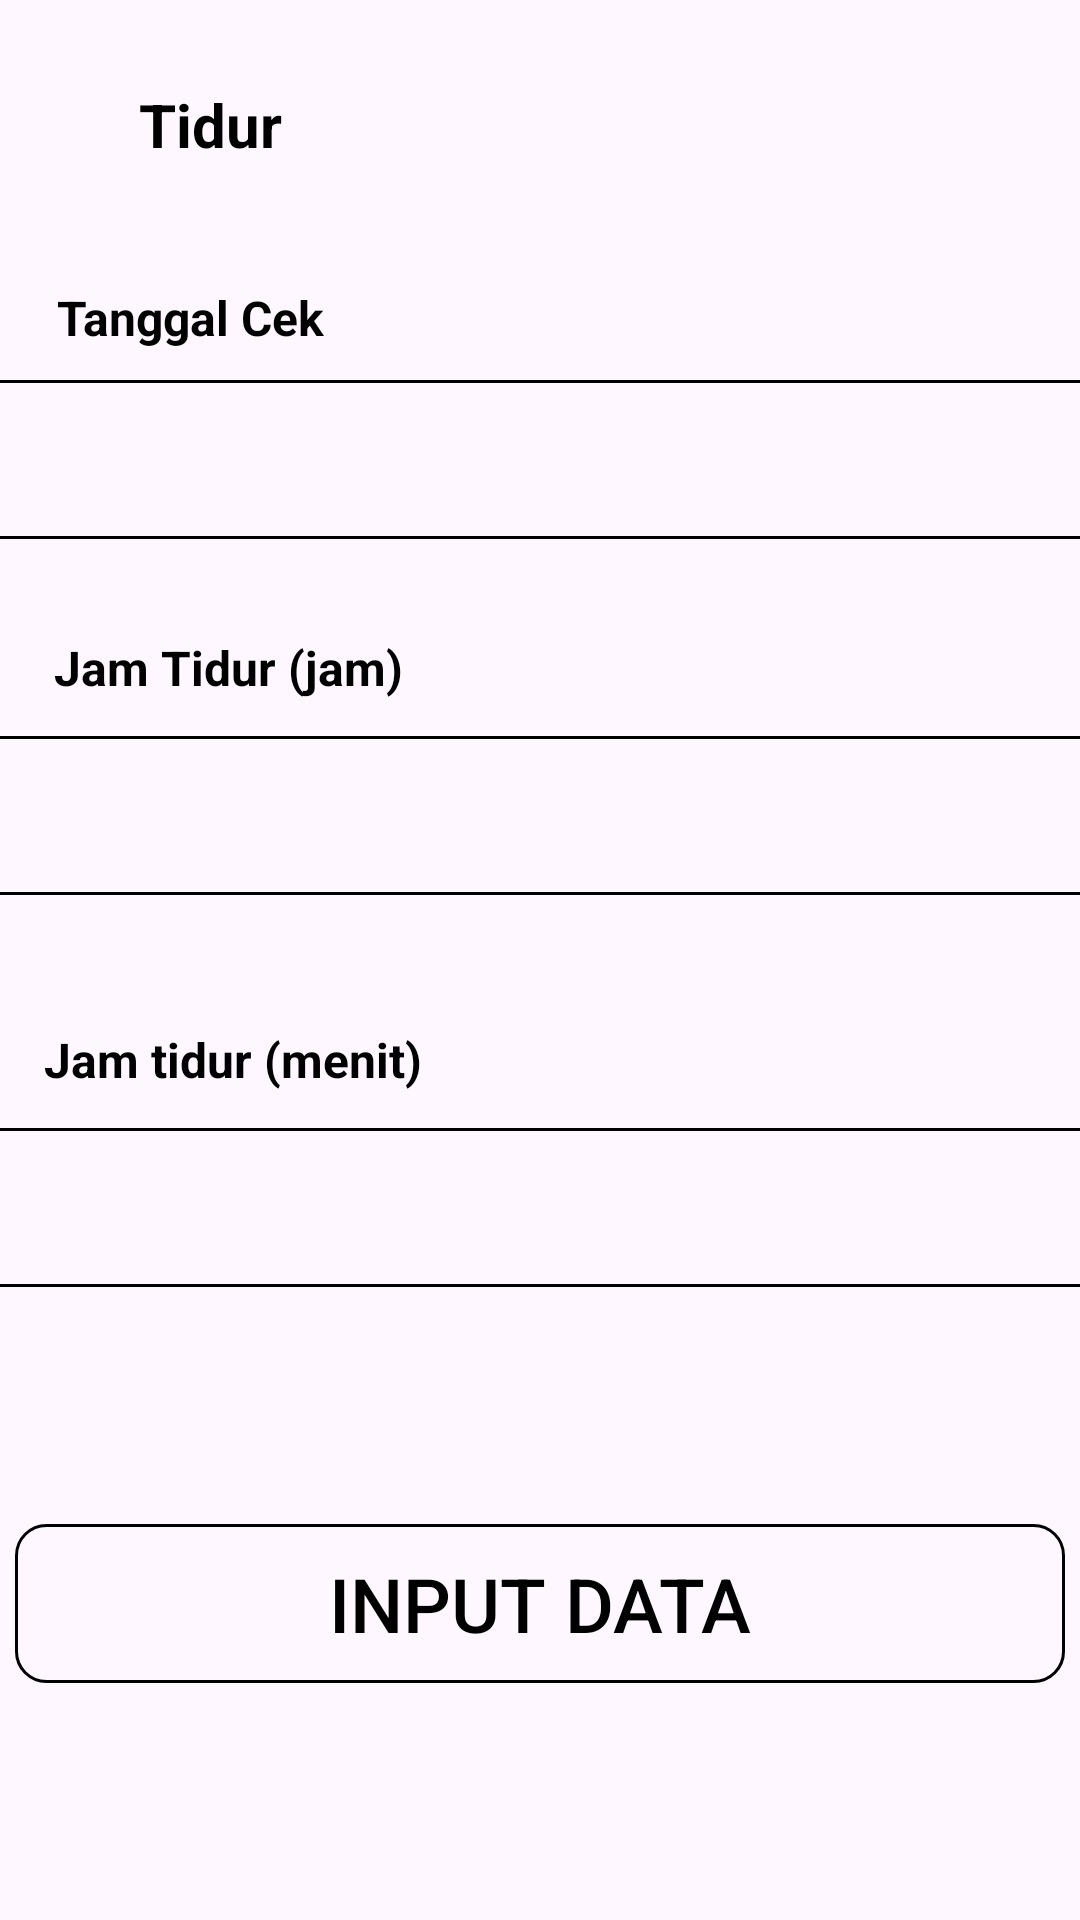

Android layout source for this screen:
<!-- AndroidManifest.xml: application theme Theme.ParentZFinal -->
<!-- res/layout/tidur_activity.xml -->
<?xml version="1.0" encoding="utf-8"?>
<androidx.constraintlayout.widget.ConstraintLayout xmlns:android="http://schemas.android.com/apk/res/android"
    xmlns:app="http://schemas.android.com/apk/res-auto"
    xmlns:tools="http://schemas.android.com/tools"
    android:layout_width="match_parent"
    android:layout_height="match_parent">

    <TextView
        android:id="@+id/textView41"
        android:layout_width="wrap_content"
        android:layout_height="wrap_content"
        android:layout_marginTop="28dp"
        android:text="Tidur"
        android:textColor="#000000"
        android:textSize="20sp"
        android:textStyle="bold"
        app:layout_constraintEnd_toEndOf="parent"
        app:layout_constraintHorizontal_bias="0.148"
        app:layout_constraintStart_toStartOf="parent"
        app:layout_constraintTop_toTopOf="parent" />

    <ImageButton
        android:id="@+id/buttonBack"
        android:layout_width="25dp"
        android:layout_height="25dp"
        android:background="@drawable/bgbuttonclear"
        android:clipToOutline="true"
        android:scaleType="centerCrop"
        app:layout_constraintBottom_toBottomOf="parent"
        app:layout_constraintEnd_toEndOf="parent"
        app:layout_constraintHorizontal_bias="0.041"
        app:layout_constraintStart_toStartOf="parent"
        app:layout_constraintTop_toTopOf="parent"
        app:layout_constraintVertical_bias="0.042"
        app:srcCompat="@drawable/iconleftarrow" />

    <EditText
        android:id="@+id/inputTanggalTidur"
        android:layout_width="390dp"
        android:layout_height="53dp"
        android:layout_marginTop="10dp"
        android:background="@drawable/rectanglbgresep"
        android:ems="10"
        android:inputType="text"
        app:layout_constraintEnd_toEndOf="parent"
        app:layout_constraintStart_toStartOf="parent"
        app:layout_constraintTop_toBottomOf="@+id/textView12" />

    <TextView
        android:id="@+id/textView12"
        android:layout_width="wrap_content"
        android:layout_height="wrap_content"
        android:layout_marginTop="40dp"
        android:text="Tanggal Cek"
        android:textSize="16sp"
        android:textStyle="bold"
        android:textColor="#000000"
        app:layout_constraintEnd_toEndOf="parent"
        app:layout_constraintHorizontal_bias="0.07"
        app:layout_constraintStart_toStartOf="parent"
        app:layout_constraintTop_toBottomOf="@+id/textView41" />

    <EditText
        android:id="@+id/inputJamTidur"
        android:layout_width="390dp"
        android:layout_height="53dp"
        android:layout_marginTop="12dp"
        android:background="@drawable/rectanglbgresep"
        android:ems="10"
        android:inputType="text"
        app:layout_constraintEnd_toEndOf="parent"
        app:layout_constraintStart_toStartOf="parent"
        app:layout_constraintTop_toBottomOf="@+id/textView42" />

    <TextView
        android:id="@+id/textView42"
        android:layout_width="wrap_content"
        android:layout_height="wrap_content"
        android:layout_marginTop="32dp"
        android:text="Jam Tidur (jam)"
        android:textColor="#000000"
        android:textSize="16sp"
        android:textStyle="bold"
        app:layout_constraintEnd_toEndOf="parent"
        app:layout_constraintHorizontal_bias="0.074"
        app:layout_constraintStart_toStartOf="parent"
        app:layout_constraintTop_toBottomOf="@+id/inputTanggalTidur" />

    <EditText
        android:id="@+id/inputMenitTidur"
        android:layout_width="390dp"
        android:layout_height="53dp"
        android:layout_marginTop="12dp"
        android:ems="10"
        android:inputType="text"
        android:background="@drawable/rectanglbgresep"
        app:layout_constraintEnd_toEndOf="parent"
        app:layout_constraintStart_toStartOf="parent"
        app:layout_constraintTop_toBottomOf="@+id/textView43" />

    <TextView
        android:id="@+id/textView43"
        android:layout_width="wrap_content"
        android:layout_height="wrap_content"
        android:layout_marginTop="44dp"
        android:text="Jam tidur (menit)"
        android:textStyle="bold"
        android:textColor="#000000"
        android:textSize="16sp"
        app:layout_constraintEnd_toEndOf="parent"
        app:layout_constraintHorizontal_bias="0.062"
        app:layout_constraintStart_toStartOf="parent"
        app:layout_constraintTop_toBottomOf="@+id/inputJamTidur" />

    <androidx.constraintlayout.widget.ConstraintLayout
        android:layout_width="350dp"
        android:layout_height="53dp"
        android:background="@drawable/rectanglbgresep"
        app:layout_constraintBottom_toBottomOf="parent"
        app:layout_constraintEnd_toEndOf="parent"
        app:layout_constraintStart_toStartOf="parent"
        app:layout_constraintTop_toBottomOf="@+id/inputMenitTidur">

        <Button
            android:id="@+id/btnInputTidur"
            android:layout_width="350dp"
            android:layout_height="53dp"
            android:background="@color/transparant"
            android:text="Input Data"
            android:textColor="#000000"
            android:textSize="25sp"
            app:layout_constraintBottom_toBottomOf="parent"
            app:layout_constraintEnd_toEndOf="parent"
            app:layout_constraintStart_toStartOf="parent"
            app:layout_constraintTop_toTopOf="parent" />
    </androidx.constraintlayout.widget.ConstraintLayout>


</androidx.constraintlayout.widget.ConstraintLayout>
<!-- resources referenced by this layout -->
<resources>
  <color name="transparant">#00000000</color>
  <!-- drawable rectanglbgresep (drawable) -->
  <?xml version="1.0" encoding="utf-8"?>
  <shape xmlns:android="http://schemas.android.com/apk/res/android">
      
      <solid android:color="@color/transparant" />
      <corners android:radius="10dp" />
      <stroke
          android:color="@color/black"
          android:width="1dp"
          />
  </shape>
  <style name="Theme.ParentZFinal" parent="Base.Theme.ParentZFinal" />
  <color name="black">#FF000000</color>
  <style name="Base.Theme.ParentZFinal" parent="Theme.Material3.DayNight.NoActionBar">
          
          
      </style>
</resources>
